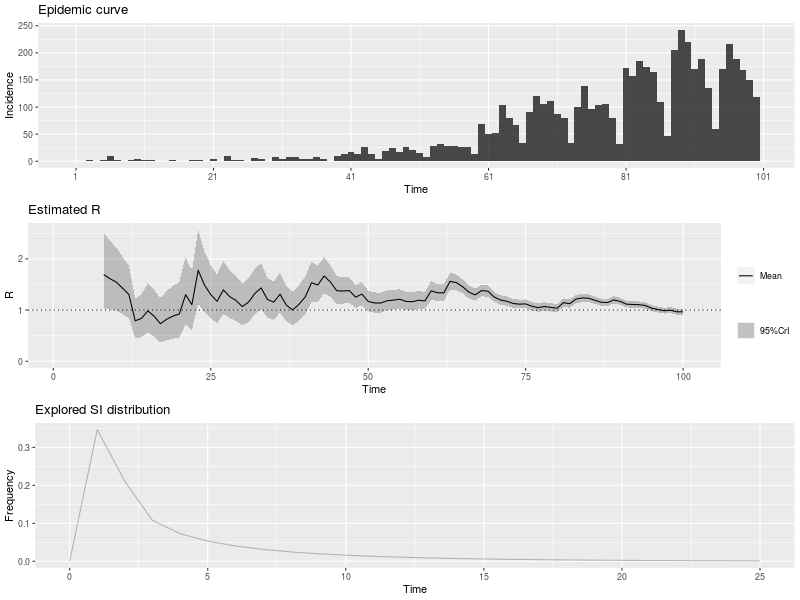

Values plotted in this chart, from the file beside it:
, t_start, t_end, Mean(R), Std(R), Quantile.0.025(R), Quantile.0.05(R), Quantile.0.25(R), Median(R), Quantile.0.75(R), Quantile.0.95(R), Quantile.0.975(R)
1, 2, 8, 1.694, 0.3787, 1.035, 1.122, 1.425, 1.666, 1.932, 2.361, 2.513
2, 3, 9, 1.613, 0.3438, 1.011, 1.092, 1.369, 1.588, 1.829, 2.217, 2.353
3, 4, 10, 1.545, 0.3154, 0.9901, 1.066, 1.323, 1.524, 1.745, 2.098, 2.222
4, 5, 11, 1.427, 0.2854, 0.9236, 0.9923, 1.226, 1.408, 1.608, 1.927, 2.039
5, 6, 12, 1.305, 0.2609, 0.8443, 0.9071, 1.12, 1.287, 1.47, 1.761, 1.864
6, 7, 13, 0.7901, 0.1975, 0.4516, 0.4956, 0.6494, 0.7737, 0.9128, 1.141, 1.222
7, 8, 14, 0.8381, 0.2164, 0.4691, 0.5166, 0.6838, 0.8195, 0.9722, 1.223, 1.312
8, 9, 15, 0.9847, 0.2462, 0.5629, 0.6177, 0.8095, 0.9643, 1.138, 1.422, 1.523
9, 10, 16, 0.8817, 0.2357, 0.4821, 0.5331, 0.7135, 0.8608, 1.027, 1.302, 1.4
10, 11, 17, 0.7332, 0.2211, 0.366, 0.4112, 0.5746, 0.7111, 0.8679, 1.131, 1.226
11, 12, 18, 0.821, 0.2475, 0.4098, 0.4604, 0.6433, 0.7962, 0.9717, 1.266, 1.373
12, 13, 19, 0.8832, 0.2663, 0.4409, 0.4953, 0.6921, 0.8566, 1.045, 1.362, 1.477
13, 14, 20, 0.923, 0.2783, 0.4608, 0.5176, 0.7233, 0.8952, 1.092, 1.423, 1.543
14, 15, 21, 1.299, 0.3355, 0.7272, 0.8009, 1.06, 1.27, 1.507, 1.896, 2.035
15, 16, 22, 1.106, 0.2956, 0.6046, 0.6686, 0.8949, 1.08, 1.288, 1.633, 1.756
16, 17, 23, 1.777, 0.3705, 1.126, 1.214, 1.515, 1.751, 2.011, 2.427, 2.573
17, 18, 24, 1.488, 0.3038, 0.9535, 1.026, 1.274, 1.468, 1.68, 2.021, 2.14
18, 19, 25, 1.303, 0.266, 0.8348, 0.8984, 1.115, 1.285, 1.471, 1.769, 1.874
19, 20, 26, 1.171, 0.2442, 0.7424, 0.8005, 0.9986, 1.154, 1.325, 1.6, 1.696
20, 21, 27, 1.395, 0.2635, 0.9267, 0.9912, 1.209, 1.378, 1.562, 1.854, 1.957
21, 22, 28, 1.263, 0.2387, 0.8392, 0.8976, 1.095, 1.248, 1.415, 1.679, 1.772
22, 23, 29, 1.189, 0.2248, 0.7904, 0.8454, 1.031, 1.175, 1.332, 1.582, 1.669
23, 24, 30, 1.068, 0.2095, 0.6978, 0.7485, 0.9205, 1.055, 1.201, 1.435, 1.516
24, 25, 31, 1.156, 0.2185, 0.7683, 0.8218, 1.002, 1.143, 1.295, 1.538, 1.622
25, 26, 32, 1.324, 0.2305, 0.9114, 0.9691, 1.162, 1.311, 1.471, 1.725, 1.813
26, 27, 33, 1.434, 0.2296, 1.02, 1.078, 1.273, 1.422, 1.581, 1.831, 1.918
27, 28, 34, 1.206, 0.1983, 0.8493, 0.8996, 1.067, 1.195, 1.333, 1.55, 1.625
28, 29, 35, 1.155, 0.1899, 0.8132, 0.8614, 1.022, 1.145, 1.277, 1.484, 1.556
29, 30, 36, 1.31, 0.1998, 0.948, 0.9996, 1.17, 1.3, 1.439, 1.655, 1.73
30, 31, 37, 1.097, 0.1757, 0.78, 0.8249, 0.9739, 1.088, 1.21, 1.401, 1.467
31, 32, 38, 1.002, 0.167, 0.7018, 0.744, 0.8849, 0.9927, 1.109, 1.292, 1.355
32, 33, 39, 1.111, 0.178, 0.7903, 0.8357, 0.9867, 1.102, 1.226, 1.419, 1.486
33, 34, 40, 1.256, 0.1872, 0.9162, 0.9647, 1.125, 1.247, 1.377, 1.579, 1.649
34, 35, 41, 1.532, 0.1995, 1.167, 1.22, 1.394, 1.524, 1.662, 1.875, 1.947
35, 36, 42, 1.49, 0.182, 1.155, 1.204, 1.364, 1.483, 1.608, 1.802, 1.867
36, 37, 43, 1.667, 0.1798, 1.333, 1.383, 1.543, 1.661, 1.784, 1.973, 2.037
37, 38, 44, 1.548, 0.158, 1.254, 1.298, 1.439, 1.543, 1.651, 1.817, 1.873
38, 39, 45, 1.378, 0.1385, 1.12, 1.158, 1.282, 1.373, 1.469, 1.614, 1.662
39, 40, 46, 1.372, 0.132, 1.125, 1.162, 1.281, 1.368, 1.458, 1.596, 1.642
40, 41, 47, 1.38, 0.1265, 1.143, 1.179, 1.293, 1.376, 1.463, 1.595, 1.639
41, 42, 48, 1.253, 0.1148, 1.038, 1.07, 1.174, 1.249, 1.328, 1.448, 1.488
42, 43, 49, 1.313, 0.1142, 1.098, 1.13, 1.234, 1.309, 1.388, 1.506, 1.546
43, 44, 50, 1.168, 0.1037, 0.9739, 1.003, 1.097, 1.165, 1.236, 1.344, 1.38
44, 45, 51, 1.139, 0.1007, 0.9501, 0.9785, 1.069, 1.136, 1.205, 1.309, 1.344
45, 46, 52, 1.137, 0.09938, 0.951, 0.979, 1.069, 1.135, 1.203, 1.306, 1.34
46, 47, 53, 1.182, 0.09987, 0.9941, 1.022, 1.113, 1.179, 1.247, 1.351, 1.385
47, 48, 54, 1.194, 0.09813, 1.009, 1.037, 1.126, 1.191, 1.258, 1.36, 1.394
48, 49, 55, 1.212, 0.09642, 1.03, 1.058, 1.146, 1.209, 1.276, 1.375, 1.408
49, 50, 56, 1.168, 0.09206, 0.9946, 1.021, 1.105, 1.166, 1.229, 1.324, 1.355
50, 51, 57, 1.163, 0.09001, 0.9935, 1.019, 1.101, 1.161, 1.223, 1.315, 1.346
51, 52, 58, 1.192, 0.08937, 1.024, 1.049, 1.131, 1.19, 1.251, 1.343, 1.374
52, 53, 59, 1.179, 0.08668, 1.015, 1.04, 1.119, 1.177, 1.236, 1.325, 1.355
53, 54, 60, 1.376, 0.09153, 1.202, 1.229, 1.313, 1.374, 1.437, 1.53, 1.561
54, 55, 61, 1.338, 0.08549, 1.176, 1.201, 1.28, 1.336, 1.395, 1.482, 1.511
55, 56, 62, 1.336, 0.08144, 1.181, 1.205, 1.28, 1.334, 1.39, 1.472, 1.5
56, 57, 63, 1.561, 0.08414, 1.4, 1.425, 1.503, 1.559, 1.616, 1.701, 1.73
57, 58, 64, 1.537, 0.07713, 1.389, 1.412, 1.484, 1.535, 1.588, 1.666, 1.692
58, 59, 65, 1.456, 0.06967, 1.323, 1.344, 1.409, 1.455, 1.503, 1.573, 1.596
59, 60, 66, 1.349, 0.06311, 1.228, 1.247, 1.306, 1.348, 1.391, 1.455, 1.476
60, 61, 67, 1.296, 0.05924, 1.183, 1.201, 1.256, 1.296, 1.336, 1.395, 1.415
... 33 more rows
